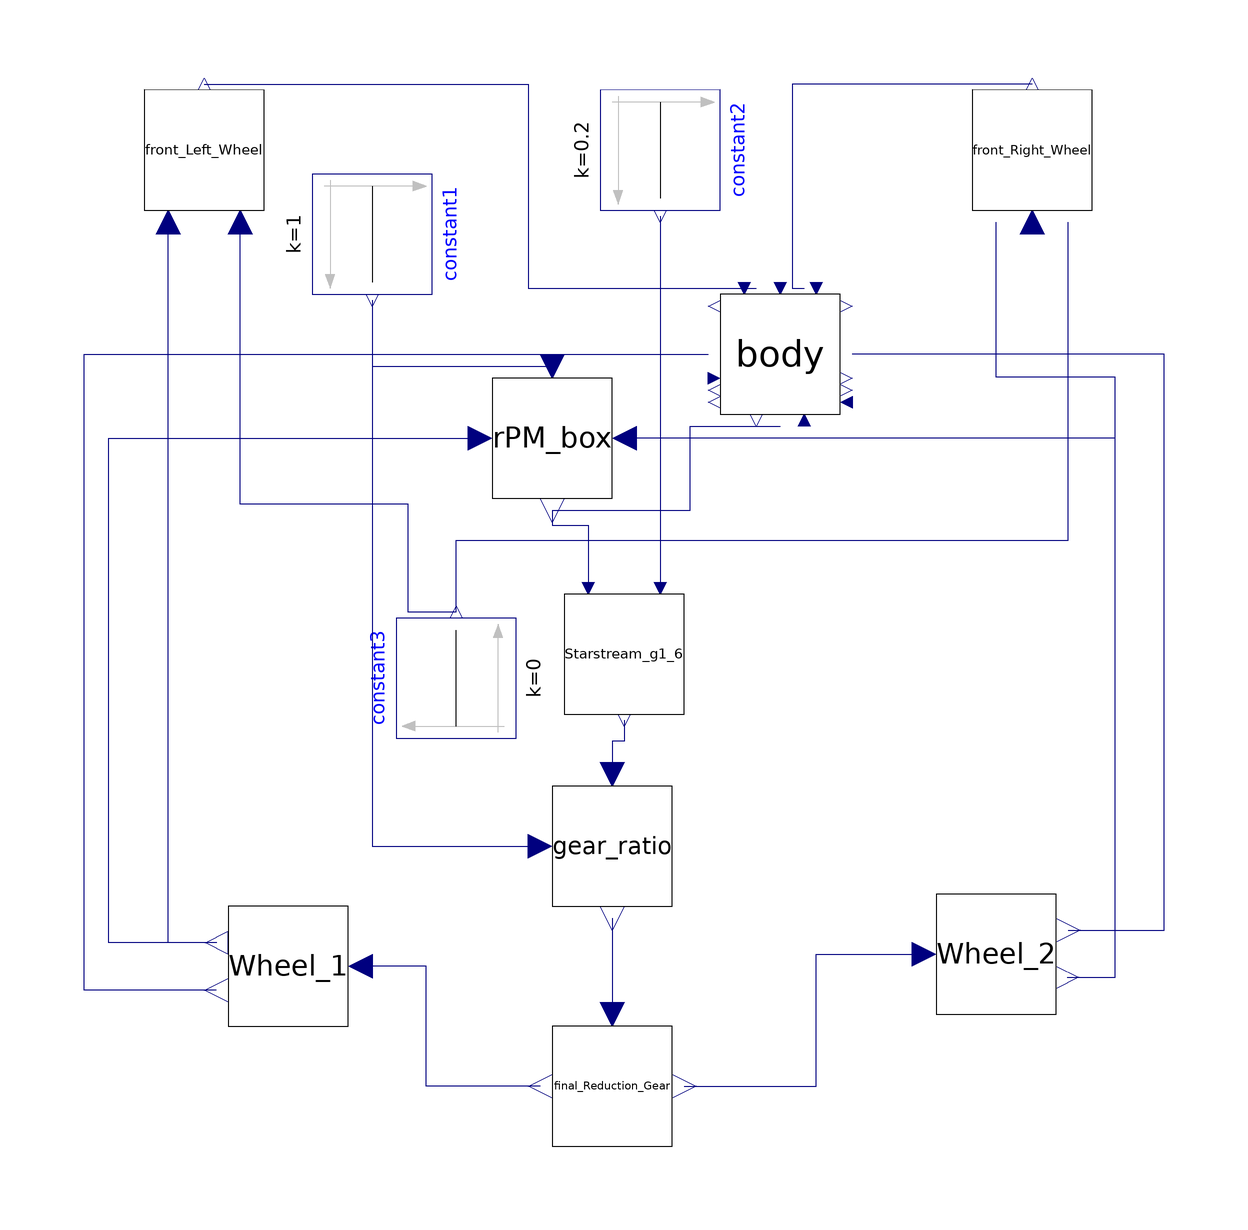

The Modelica model whose source follows is shown above as a component diagram (icons at their Placement, wires along their Line points).

model engine_simul
  wheel Wheel_1 annotation(
    Placement(visible = true, transformation(origin = {-56, -58}, extent = {{-10, -10}, {10, 10}}, rotation = 180)));
  starstream_g1_6 Starstream_g1_6(equation_1(start = 1000))  annotation(
    Placement(visible = true, transformation(origin = {0, -6}, extent = {{-10, -10}, {10, 10}}, rotation = -90)));
  wheel Wheel_2 annotation(
    Placement(visible = true, transformation(origin = {62, -56}, extent = {{-10, -10}, {10, 10}}, rotation = 0)));
  Final_Reduction_Gear final_Reduction_Gear annotation(
    Placement(visible = true, transformation(origin = {-2, -78}, extent = {{-10, -10}, {10, 10}}, rotation = 0)));
  Gear_ratio gear_ratio annotation(
    Placement(visible = true, transformation(origin = {-2, -38}, extent = {{-10, -10}, {10, 10}}, rotation = -90)));
  Modelica.Blocks.Sources.Constant constant1(k = 1) annotation(
    Placement(visible = true, transformation(origin = {-42, 64}, extent = {{-10, -10}, {10, 10}}, rotation = -90)));
  RPM_box rPM_box annotation(
    Placement(visible = true, transformation(origin = {-12, 30}, extent = {{-10, -10}, {10, 10}}, rotation = 0)));
  Modelica.Blocks.Sources.Constant constant2(k = 0.2) annotation(
    Placement(visible = true, transformation(origin = {6, 78}, extent = {{-10, -10}, {10, 10}}, rotation = -90)));
  Front_Left_Wheel front_Left_Wheel annotation(
    Placement(visible = true, transformation(origin = {-70, 78}, extent = {{-10, -10}, {10, 10}}, rotation = 90)));
  Front_Right_Wheel front_Right_Wheel annotation(
    Placement(visible = true, transformation(origin = {68, 78}, extent = {{-10, -10}, {10, 10}}, rotation = 90)));
  Body body annotation(
    Placement(visible = true, transformation(origin = {26, 44}, extent = {{-10, -10}, {10, 10}}, rotation = 0)));
  Modelica.Blocks.Sources.Constant constant3(k = 0) annotation(
    Placement(visible = true, transformation(origin = {-28, -10}, extent = {{-10, -10}, {10, 10}}, rotation = 90)));
equation
  connect(final_Reduction_Gear.Torque_output, Wheel_2.Torque_input) annotation(
    Line(points = {{10, -78}, {32, -78}, {32, -56}, {50, -56}}, color = {0, 0, 127}));
  connect(final_Reduction_Gear.Torque_output_2, Wheel_1.Torque_input) annotation(
    Line(points = {{-14, -78}, {-33, -78}, {-33, -58}, {-44, -58}}, color = {0, 0, 127}));
  connect(gear_ratio.Torque_output, final_Reduction_Gear.Torque_input) annotation(
    Line(points = {{-2, -50}, {-2, -66}}, color = {0, 0, 127}));
  connect(Starstream_g1_6.Engine_Torque, gear_ratio.Torque_input) annotation(
    Line(points = {{0, -17}, {0, -20.5}, {-2, -20.5}, {-2, -26}}, color = {0, 0, 127}));
  connect(constant1.y, gear_ratio.Gear_input) annotation(
    Line(points = {{-42, 53}, {-42, -38}, {-14, -38}}, color = {0, 0, 127}));
  connect(Wheel_2.wheel_RPM, rPM_box.RPM_input_2) annotation(
    Line(points = {{73.9, -59.9}, {81.9, -59.9}, {81.9, 30}, {0, 30}}, color = {0, 0, 127}));
  connect(Wheel_1.wheel_RPM, rPM_box.RPM_input_1) annotation(
    Line(points = {{-67.9, -54.1}, {-85.9, -54.1}, {-85.9, 30}, {-24, 30}}, color = {0, 0, 127}));
  connect(constant1.y, rPM_box.Gear_input) annotation(
    Line(points = {{-42, 53}, {-42, 42}, {-12, 42}}, color = {0, 0, 127}));
  connect(rPM_box.RPM_output, Starstream_g1_6.RPM_input) annotation(
    Line(points = {{-12, 18}, {-12, 15.5}, {-6, 15.5}, {-6, 5}}, color = {0, 0, 127}));
  connect(constant2.y, Starstream_g1_6.Accel_input) annotation(
    Line(points = {{6, 67}, {6, 5}}, color = {0, 0, 127}));
  connect(Wheel_2.wheel_RPM, front_Right_Wheel.RPM_input) annotation(
    Line(points = {{73.9, -59.9}, {81.9, -59.9}, {81.9, 40.1}, {62, 40.1}, {62, 66}}, color = {0, 0, 127}));
  connect(Wheel_1.wheel_RPM, front_Left_Wheel.RPM_input) annotation(
    Line(points = {{-67.9, -54.1}, {-76, -54.1}, {-76, 66}}, color = {0, 0, 127}));
  connect(Wheel_2.Traction_Force, body.Traction_Force2) annotation(
    Line(points = {{74, -52}, {90, -52}, {90, 44}, {38, 44}}, color = {0, 0, 127}));
  connect(Wheel_1.Traction_Force, body.Traction_Force) annotation(
    Line(points = {{-68, -62}, {-90, -62}, {-90, 44}, {14, 44}}, color = {0, 0, 127}));
  connect(rPM_box.RPM_output, body.RPM_input) annotation(
    Line(points = {{-12, 18}, {11, 18}, {11, 32}, {26, 32}}, color = {0, 0, 127}));
  connect(front_Right_Wheel.Angle, body.Angle_Input2) annotation(
    Line(points = {{68, 89}, {28, 89}, {28, 55}, {30, 55}}, color = {0, 0, 127}));
  connect(front_Left_Wheel.Angle, body.Angle_Input1) annotation(
    Line(points = {{-70, 89}, {-16, 89}, {-16, 55}, {22, 55}}, color = {0, 0, 127}));
  connect(constant3.y, front_Right_Wheel.Handle_input) annotation(
    Line(points = {{-28, 1}, {-28, 13}, {74, 13}, {74, 66}}, color = {0, 0, 127}));
  connect(constant3.y, front_Left_Wheel.Handle_input) annotation(
    Line(points = {{-28, 1}, {-36, 1}, {-36, 19}, {-64, 19}, {-64, 66}}, color = {0, 0, 127}));
  annotation(
    uses(Modelica(version = "4.0.0")));
end engine_simul;